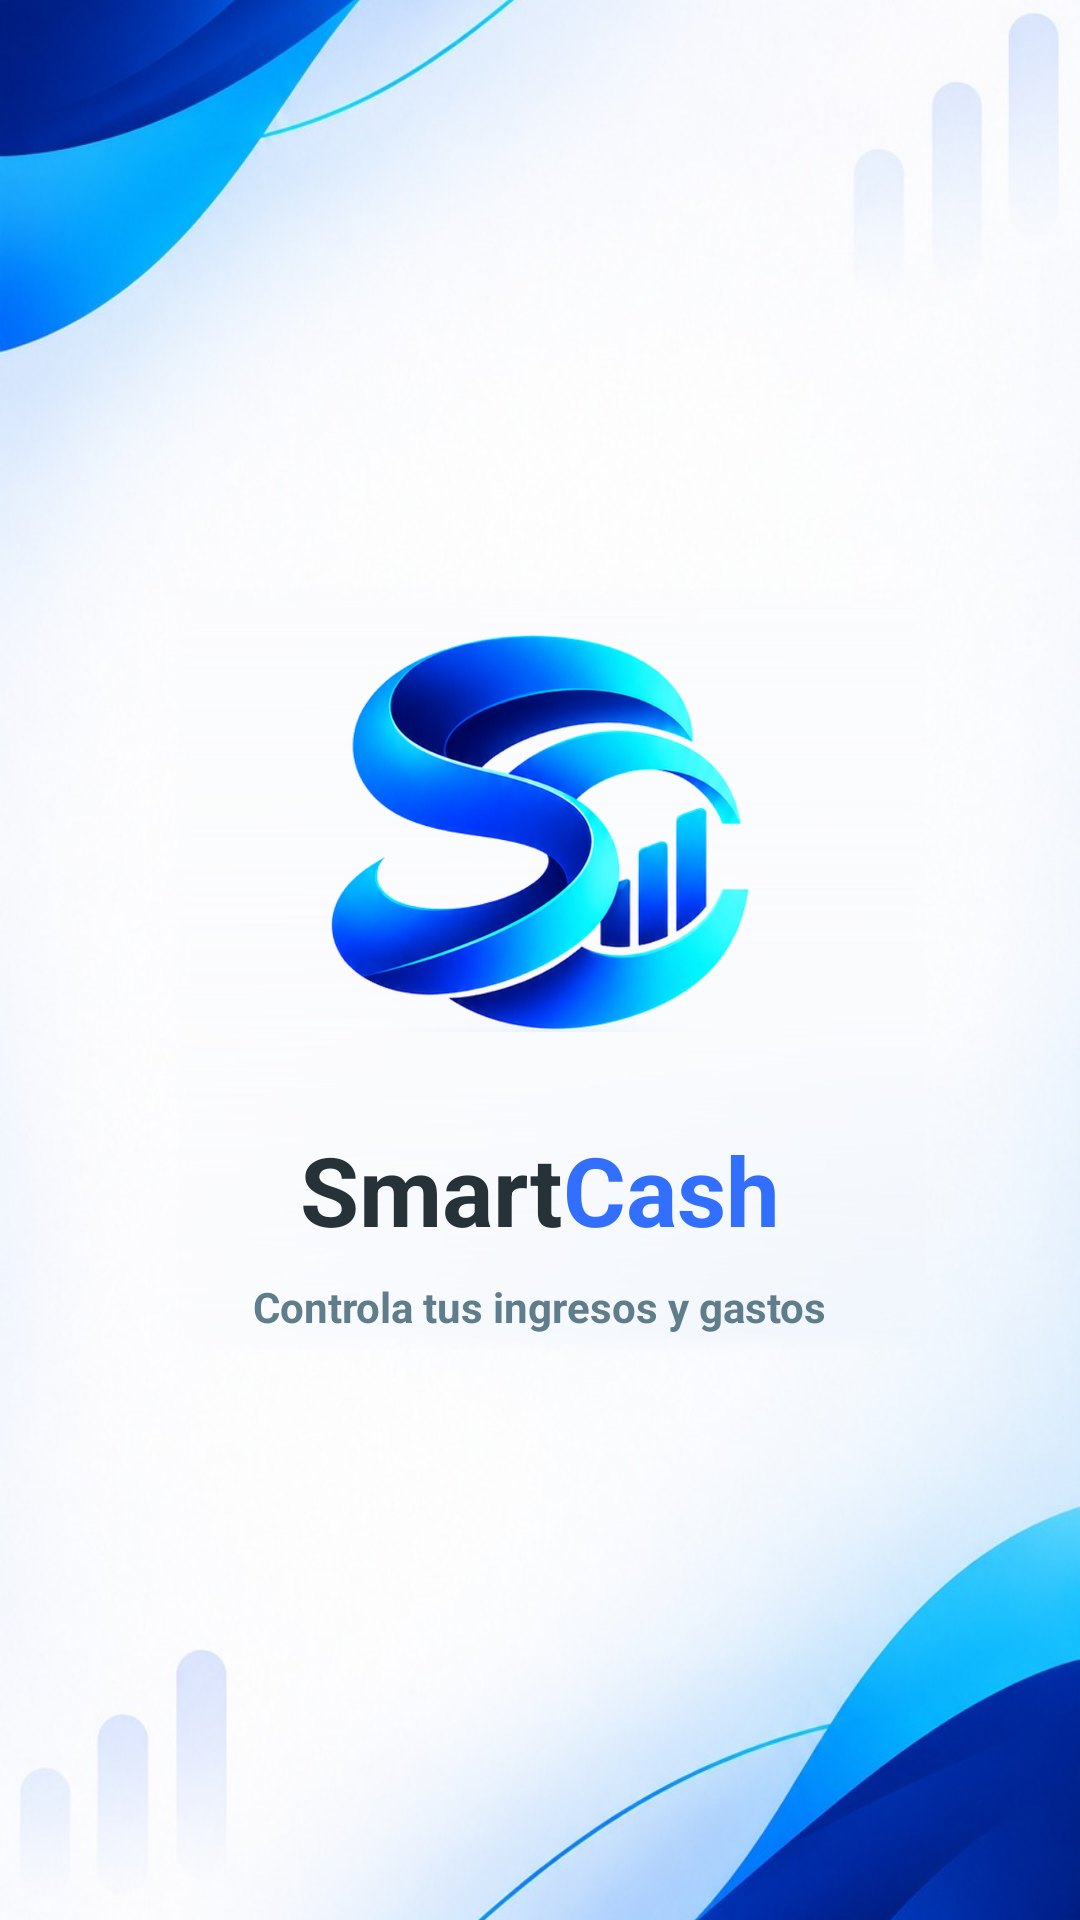

Reconstruct the res/layout file that produces this screen, plus the resources it refers to.
<!-- AndroidManifest.xml: application theme Theme.SmartCash -->
<!-- res/layout/activity_splash.xml -->
<?xml version="1.0" encoding="utf-8"?>
<FrameLayout xmlns:android="http://schemas.android.com/apk/res/android"
    android:layout_width="match_parent"
    android:layout_height="match_parent"
    android:background="@color/smartcash_fondo">

    <ImageView
        android:layout_width="match_parent"
        android:layout_height="match_parent"
        android:contentDescription="@null"
        android:scaleType="centerCrop"
        android:src="@drawable/splash_fondo" />

    <LinearLayout
        android:layout_width="match_parent"
        android:layout_height="match_parent"
        android:gravity="center"
        android:orientation="vertical"
        android:padding="24dp">

        <ImageView
            android:layout_width="160dp"
            android:layout_height="160dp"
            android:contentDescription="@string/splash_logo"
            android:src="@drawable/logo_smartcash" />

        <LinearLayout
            android:layout_width="wrap_content"
            android:layout_height="wrap_content"
            android:layout_marginTop="20dp"
            android:orientation="horizontal">

            <TextView
                android:layout_width="wrap_content"
                android:layout_height="wrap_content"
                android:text="Smart"
                android:textColor="@color/smartcash_texto_principal"
                android:textSize="32sp"
                android:textStyle="bold" />

            <TextView
                android:layout_width="wrap_content"
                android:layout_height="wrap_content"
                android:text="Cash"
                android:textColor="@color/smartcash_primario"
                android:textSize="32sp"
                android:textStyle="bold" />
        </LinearLayout>

        <TextView
            style="@style/Estilo.Secundario"
            android:layout_width="wrap_content"
            android:layout_height="wrap_content"
            android:layout_marginTop="8dp"
            android:text="@string/splash_lema"
            android:textSize="14sp" />

    </LinearLayout>
</FrameLayout>
<!-- resources referenced by this layout -->
<resources>
  <color name="smartcash_fondo">#F5F7FA</color>
  <color name="smartcash_primario">#336FFF</color>
  <color name="smartcash_texto_principal">#263238</color>
  <!-- drawable logo_smartcash: png bitmap (drawable, 265044 bytes) -->
  <!-- drawable splash_fondo: jpg bitmap (drawable, 95800 bytes) -->
  <string name="splash_lema">Controla tus ingresos y gastos</string>
  <string name="splash_logo">Logo de SmartCash</string>
  <style name="Estilo.Secundario">
          <item name="android:textSize">14sp</item>
          <item name="android:textColor">@color/smartcash_texto_secundario</item>
      </style>
  <style name="Theme.SmartCash" parent="Base.Theme.SmartCash" />
  <color name="smartcash_texto_secundario">#607D8B</color>
  <style name="Base.Theme.SmartCash" parent="Theme.Material3.Light.NoActionBar">
          <item name="colorPrimary">@color/smartcash_primario</item>
          <item name="colorSurface">@color/smartcash_superficie</item>
          <item name="colorOnSurface">@color/smartcash_texto_principal</item>
          <item name="colorSecondaryContainer">@color/smartcash_primario_fondo</item>
          <item name="colorOnSecondaryContainer">@color/smartcash_primario</item>
          <item name="android:colorBackground">@color/smartcash_fondo</item>
          <item name="android:windowBackground">@color/smartcash_fondo</item>
          <item name="android:textColorPrimary">@color/smartcash_texto_principal</item>
          <item name="android:textColorSecondary">@color/smartcash_texto_secundario</item>
          <item name="android:textColorHint">@color/smartcash_pista</item>
      </style>
  <color name="smartcash_superficie">#FFFFFF</color>
  <color name="smartcash_primario_fondo">#E7EDFF</color>
  <color name="smartcash_pista">#90A4AE</color>
</resources>
